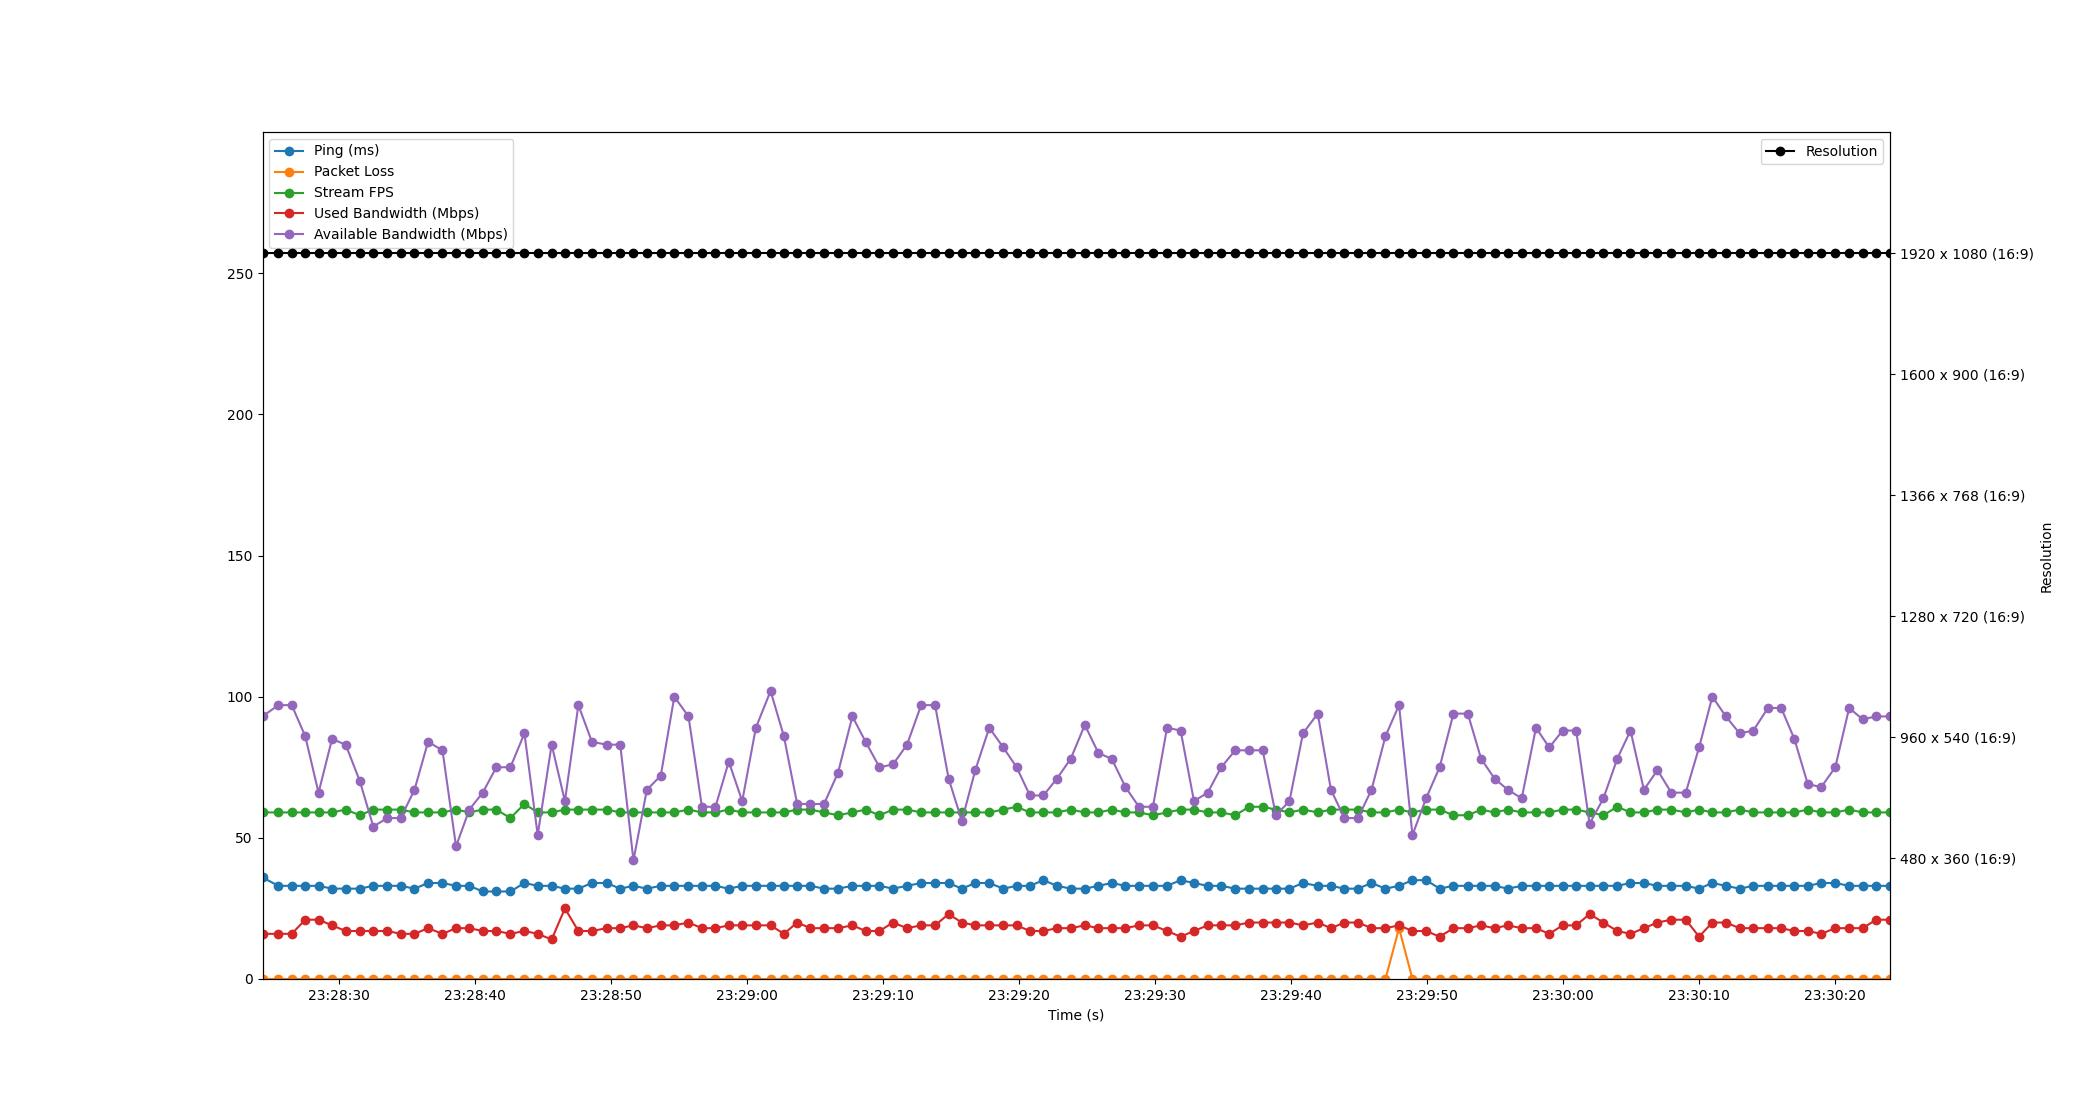

Values plotted in this chart, from the file beside it:
Time, Timestamp, Ping, Packet Loss, Stream FPS, Used Bandwidth, Resolution, Available Bandwidth
2.1457672119140625e-06, 2023-07-18 23:28:24.345867, 36, 0, 59, 16, 1920 x 1080 (16:9), 93
1.161, 2023-07-18 23:28:25.506860, 33, 0, 59, 16, 1920 x 1080 (16:9), 97
2.15, 2023-07-18 23:28:26.496248, 33, 0, 59, 16, 1920 x 1080 (16:9), 97
3.144, 2023-07-18 23:28:27.489454, 33, 0, 59, 21, 1920 x 1080 (16:9), 86
4.122, 2023-07-18 23:28:28.467777, 33, 0, 59, 21, 1920 x 1080 (16:9), 66
5.116, 2023-07-18 23:28:29.462273, 32, 0, 59, 19, 1920 x 1080 (16:9), 85
6.12, 2023-07-18 23:28:30.465958, 32, 0, 60, 17, 1920 x 1080 (16:9), 83
7.164, 2023-07-18 23:28:31.509404, 32, 0, 58, 17, 1920 x 1080 (16:9), 70
8.147, 2023-07-18 23:28:32.493559, 33, 0, 60, 17, 1920 x 1080 (16:9), 54
9.18, 2023-07-18 23:28:33.526113, 33, 0, 60, 17, 1920 x 1080 (16:9), 57
10.16, 2023-07-18 23:28:34.509431, 33, 0, 60, 16, 1920 x 1080 (16:9), 57
11.18, 2023-07-18 23:28:35.523993, 32, 0, 59, 16, 1920 x 1080 (16:9), 67
12.18, 2023-07-18 23:28:36.522946, 34, 0, 59, 18, 1920 x 1080 (16:9), 84
13.24, 2023-07-18 23:28:37.583726, 34, 0, 59, 16, 1920 x 1080 (16:9), 81
14.23, 2023-07-18 23:28:38.580237, 33, 0, 60, 18, 1920 x 1080 (16:9), 47
15.21, 2023-07-18 23:28:39.559160, 33, 0, 59, 18, 1920 x 1080 (16:9), 60
16.2, 2023-07-18 23:28:40.542421, 31, 0, 60, 17, 1920 x 1080 (16:9), 66
17.2, 2023-07-18 23:28:41.548199, 31, 0, 60, 17, 1920 x 1080 (16:9), 75
18.23, 2023-07-18 23:28:42.579633, 31, 0, 57, 16, 1920 x 1080 (16:9), 75
19.27, 2023-07-18 23:28:43.612202, 34, 0, 62, 17, 1920 x 1080 (16:9), 87
20.24, 2023-07-18 23:28:44.587138, 33, 0, 59, 16, 1920 x 1080 (16:9), 51
21.27, 2023-07-18 23:28:45.613796, 33, 0, 59, 14, 1920 x 1080 (16:9), 83
22.24, 2023-07-18 23:28:46.588214, 32, 0, 60, 25, 1920 x 1080 (16:9), 63
23.23, 2023-07-18 23:28:47.578802, 32, 0, 60, 17, 1920 x 1080 (16:9), 97
24.23, 2023-07-18 23:28:48.577285, 34, 0, 60, 17, 1920 x 1080 (16:9), 84
25.31, 2023-07-18 23:28:49.656644, 34, 0, 60, 18, 1920 x 1080 (16:9), 83
26.31, 2023-07-18 23:28:50.657575, 32, 0, 59, 18, 1920 x 1080 (16:9), 83
27.29, 2023-07-18 23:28:51.630899, 33, 0, 59, 19, 1920 x 1080 (16:9), 42
28.27, 2023-07-18 23:28:52.614899, 32, 0, 59, 18, 1920 x 1080 (16:9), 67
29.29, 2023-07-18 23:28:53.638105, 33, 0, 59, 19, 1920 x 1080 (16:9), 72
30.29, 2023-07-18 23:28:54.635706, 33, 0, 59, 19, 1920 x 1080 (16:9), 100
31.33, 2023-07-18 23:28:55.678129, 33, 0, 60, 20, 1920 x 1080 (16:9), 93
32.32, 2023-07-18 23:28:56.667530, 33, 0, 59, 18, 1920 x 1080 (16:9), 61
33.32, 2023-07-18 23:28:57.662290, 33, 0, 59, 18, 1920 x 1080 (16:9), 61
34.3, 2023-07-18 23:28:58.641056, 32, 0, 60, 19, 1920 x 1080 (16:9), 77
35.28, 2023-07-18 23:28:59.630696, 33, 0, 59, 19, 1920 x 1080 (16:9), 63
36.29, 2023-07-18 23:29:00.633459, 33, 0, 59, 19, 1920 x 1080 (16:9), 89
37.37, 2023-07-18 23:29:01.715154, 33, 0, 59, 19, 1920 x 1080 (16:9), 102
38.35, 2023-07-18 23:29:02.694971, 33, 0, 59, 16, 1920 x 1080 (16:9), 86
39.33, 2023-07-18 23:29:03.671380, 33, 0, 60, 20, 1920 x 1080 (16:9), 62
40.3, 2023-07-18 23:29:04.648201, 33, 0, 60, 18, 1920 x 1080 (16:9), 62
41.3, 2023-07-18 23:29:05.645953, 32, 0, 59, 18, 1920 x 1080 (16:9), 62
42.33, 2023-07-18 23:29:06.672012, 32, 0, 58, 18, 1920 x 1080 (16:9), 73
43.39, 2023-07-18 23:29:07.733095, 33, 0, 59, 19, 1920 x 1080 (16:9), 93
44.36, 2023-07-18 23:29:08.707690, 33, 0, 60, 17, 1920 x 1080 (16:9), 84
45.38, 2023-07-18 23:29:09.726138, 33, 0, 58, 17, 1920 x 1080 (16:9), 75
46.37, 2023-07-18 23:29:10.719736, 32, 0, 60, 20, 1920 x 1080 (16:9), 76
47.41, 2023-07-18 23:29:11.751400, 33, 0, 60, 18, 1920 x 1080 (16:9), 83
48.45, 2023-07-18 23:29:12.791545, 34, 0, 59, 19, 1920 x 1080 (16:9), 97
49.47, 2023-07-18 23:29:13.815135, 34, 0, 59, 19, 1920 x 1080 (16:9), 97
50.46, 2023-07-18 23:29:14.809667, 34, 0, 59, 23, 1920 x 1080 (16:9), 71
51.44, 2023-07-18 23:29:15.784612, 32, 0, 59, 20, 1920 x 1080 (16:9), 56
52.43, 2023-07-18 23:29:16.775666, 34, 0, 59, 19, 1920 x 1080 (16:9), 74
53.45, 2023-07-18 23:29:17.800280, 34, 0, 59, 19, 1920 x 1080 (16:9), 89
54.49, 2023-07-18 23:29:18.833208, 32, 0, 60, 19, 1920 x 1080 (16:9), 82
55.47, 2023-07-18 23:29:19.813119, 33, 0, 61, 19, 1920 x 1080 (16:9), 75
56.44, 2023-07-18 23:29:20.789220, 33, 0, 59, 17, 1920 x 1080 (16:9), 65
57.44, 2023-07-18 23:29:21.784234, 35, 0, 59, 17, 1920 x 1080 (16:9), 65
58.44, 2023-07-18 23:29:22.781907, 33, 0, 59, 18, 1920 x 1080 (16:9), 71
59.45, 2023-07-18 23:29:23.791057, 32, 0, 60, 18, 1920 x 1080 (16:9), 78
... 60 more rows
